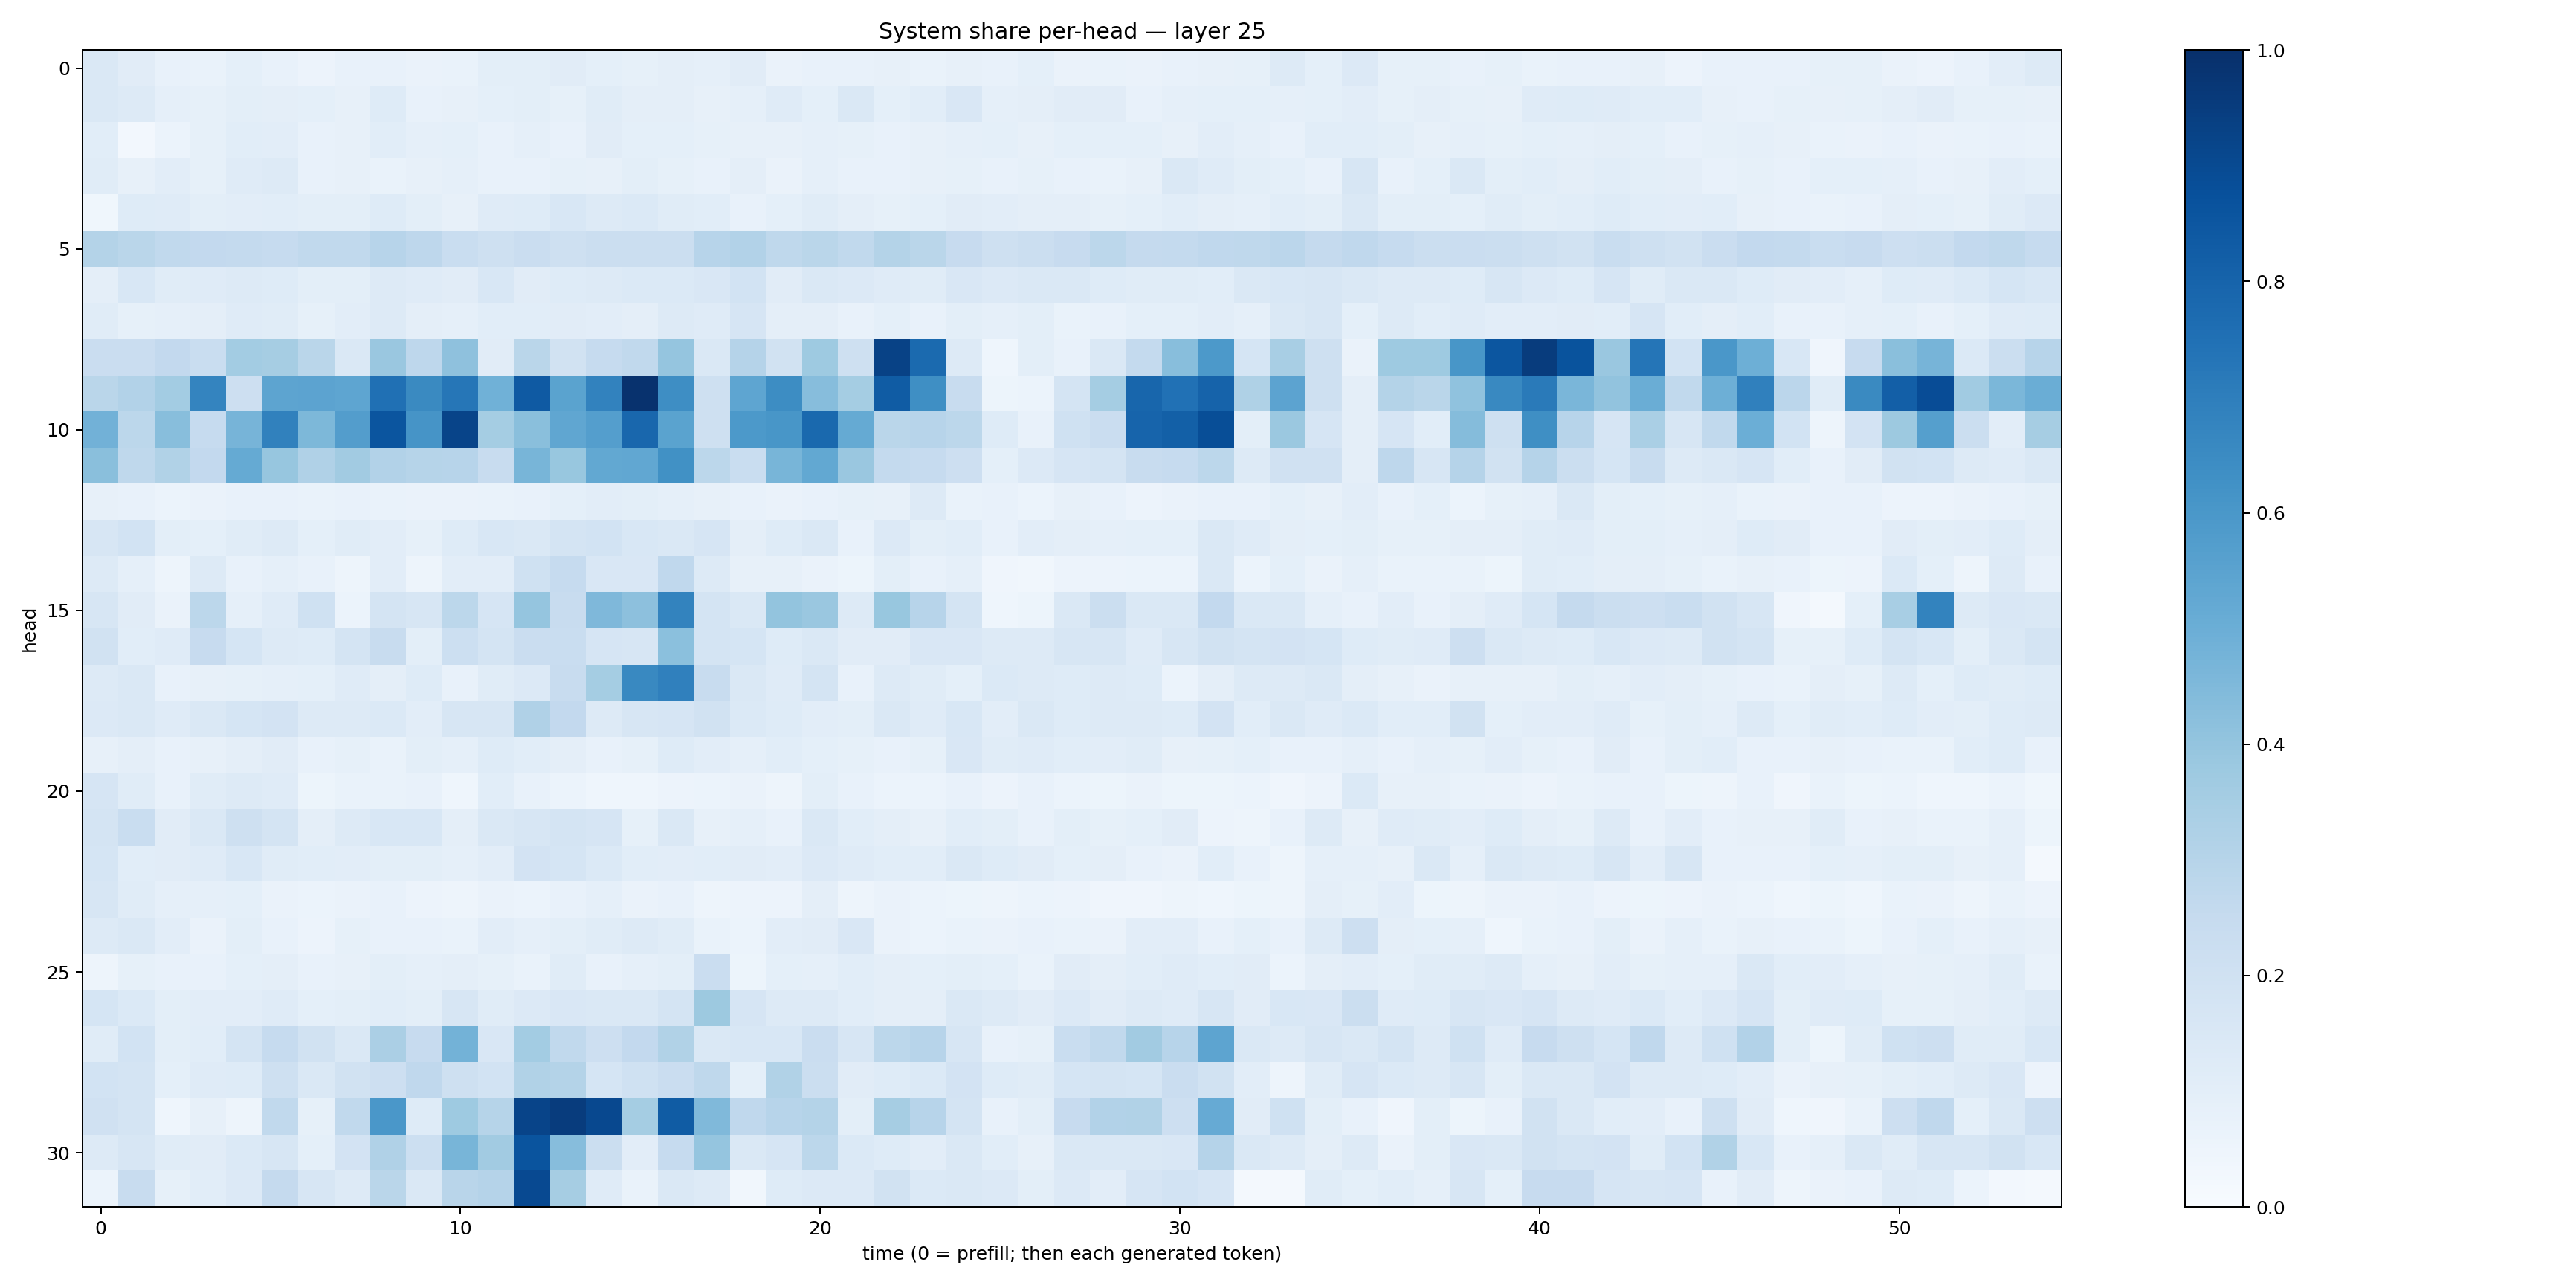

Source data for this figure (header and first rows):
0.14675145, 0.112186894, 0.07730809, 0.06878183, 0.09333349, 0.07424571, 0.054889478, 0.07708843, 0.076173425, 0.06527013, 0.06914022, 0.100928254, 0.09781158, 0.11297223, 0.09313555, 0.084341586, 0.0944908, 0.08878014, 0.112997375, 0.06412547, 0.07703749, 0.07326156, 0.07852772, 0.06743779
0.1425, 0.1253, 0.08915, 0.08516, 0.0992, 0.09418, 0.09373, 0.08083, 0.1225, 0.07746, 0.08107, 0.09105, 0.1002, 0.08459, 0.1136, 0.09658, 0.09406, 0.07877, 0.08791, 0.1196, 0.09276, 0.1481, 0.092, 0.1071
0.1068, 0.02358, 0.0614, 0.08319, 0.1058, 0.1019, 0.07812, 0.08111, 0.109, 0.08759, 0.0916, 0.07782, 0.08854, 0.07082, 0.1123, 0.09258, 0.09283, 0.0854, 0.08009, 0.08098, 0.08777, 0.0839, 0.07576, 0.08022
0.1167, 0.07832, 0.1053, 0.08477, 0.1194, 0.1327, 0.07405, 0.08138, 0.06714, 0.07962, 0.08847, 0.07721, 0.07769, 0.08255, 0.08076, 0.1003, 0.08582, 0.07102, 0.09429, 0.06598, 0.08786, 0.07215, 0.07338, 0.07949
0.03525, 0.1245, 0.1209, 0.1005, 0.105, 0.1064, 0.09793, 0.1015, 0.1218, 0.09852, 0.08047, 0.1209, 0.1245, 0.155, 0.1305, 0.1382, 0.1158, 0.1067, 0.07271, 0.09137, 0.1161, 0.09638, 0.0851, 0.09212
0.307, 0.287, 0.2621, 0.2616, 0.2569, 0.2474, 0.2624, 0.2641, 0.2965, 0.2756, 0.2337, 0.2037, 0.2286, 0.2105, 0.225, 0.2255, 0.2264, 0.2962, 0.3124, 0.2732, 0.2853, 0.2639, 0.3062, 0.2875
0.09722, 0.1562, 0.1146, 0.1201, 0.1281, 0.1247, 0.1, 0.1005, 0.1309, 0.121, 0.1132, 0.1541, 0.1133, 0.1217, 0.1254, 0.1379, 0.1386, 0.1518, 0.1872, 0.1127, 0.1458, 0.1337, 0.1209, 0.1144
0.1162, 0.08294, 0.08706, 0.09442, 0.1198, 0.1171, 0.08465, 0.1031, 0.1314, 0.09562, 0.08894, 0.1057, 0.1081, 0.1108, 0.1027, 0.09499, 0.128, 0.1178, 0.1653, 0.09742, 0.09681, 0.07493, 0.09267, 0.0771
0.2275, 0.2275, 0.2597, 0.2329, 0.3594, 0.3511, 0.2855, 0.1408, 0.3839, 0.2746, 0.4129, 0.11, 0.2881, 0.195, 0.2481, 0.2639, 0.3965, 0.1437, 0.3047, 0.1934, 0.3713, 0.2055, 0.9261, 0.774
0.2867, 0.3114, 0.3573, 0.6757, 0.2144, 0.5409, 0.5454, 0.5382, 0.7519, 0.6558, 0.7302, 0.4846, 0.8397, 0.5473, 0.681, 0.9896, 0.6396, 0.2083, 0.5361, 0.6409, 0.4325, 0.3554, 0.8303, 0.6343
0.4806, 0.2778, 0.4295, 0.2498, 0.4699, 0.6869, 0.4561, 0.5732, 0.8583, 0.6123, 0.9203, 0.3516, 0.423, 0.5344, 0.5682, 0.7862, 0.5472, 0.2057, 0.5911, 0.6016, 0.778, 0.5177, 0.2867, 0.2965
0.4233, 0.271, 0.3144, 0.258, 0.5158, 0.3939, 0.3164, 0.3609, 0.3121, 0.2976, 0.2964, 0.2401, 0.4681, 0.3904, 0.5254, 0.5308, 0.6253, 0.2779, 0.2317, 0.4686, 0.5269, 0.3855, 0.2539, 0.2489
0.07842, 0.07417, 0.05867, 0.06306, 0.07157, 0.07583, 0.06818, 0.07459, 0.06665, 0.06625, 0.06375, 0.06647, 0.07358, 0.09093, 0.103, 0.09902, 0.08949, 0.08188, 0.07505, 0.06363, 0.07094, 0.08212, 0.0792, 0.1283
0.1617, 0.185, 0.1005, 0.09331, 0.1134, 0.128, 0.09088, 0.1159, 0.1037, 0.08505, 0.1229, 0.1534, 0.1428, 0.1751, 0.1868, 0.1532, 0.1429, 0.1646, 0.09684, 0.1212, 0.1482, 0.07754, 0.1329, 0.09855
0.1293, 0.08615, 0.05047, 0.1275, 0.07311, 0.08603, 0.07798, 0.04853, 0.1029, 0.04906, 0.103, 0.104, 0.2012, 0.2478, 0.1523, 0.1509, 0.2673, 0.1267, 0.08149, 0.08011, 0.06383, 0.05078, 0.101, 0.07684
0.1566, 0.1099, 0.06578, 0.2777, 0.08595, 0.1201, 0.2007, 0.05982, 0.1794, 0.1582, 0.2806, 0.1665, 0.398, 0.2416, 0.4522, 0.416, 0.6769, 0.1742, 0.1484, 0.3991, 0.3862, 0.1258, 0.3887, 0.2941
0.1899, 0.1073, 0.1209, 0.2441, 0.1695, 0.1285, 0.1238, 0.1754, 0.2376, 0.1, 0.2151, 0.1732, 0.2282, 0.2317, 0.1653, 0.159, 0.4194, 0.177, 0.1707, 0.1221, 0.1421, 0.1106, 0.1106, 0.1514
0.1275, 0.1441, 0.07777, 0.07913, 0.0848, 0.08893, 0.09156, 0.1203, 0.0944, 0.1219, 0.0708, 0.1142, 0.133, 0.2415, 0.3541, 0.6579, 0.6898, 0.2362, 0.1457, 0.1176, 0.1765, 0.07208, 0.1293, 0.1141
0.1339, 0.1422, 0.1176, 0.1435, 0.1682, 0.1819, 0.1278, 0.1263, 0.1371, 0.1019, 0.1632, 0.1567, 0.3176, 0.2599, 0.1311, 0.1598, 0.1676, 0.1923, 0.1379, 0.1219, 0.105, 0.1002, 0.1411, 0.1174
0.07815, 0.09517, 0.07526, 0.0782, 0.09738, 0.112, 0.0736, 0.08278, 0.06987, 0.1007, 0.08663, 0.1238, 0.1075, 0.09703, 0.07756, 0.08585, 0.1212, 0.1026, 0.08981, 0.1056, 0.09204, 0.08308, 0.07555, 0.08528
0.167, 0.1155, 0.07689, 0.1146, 0.1292, 0.1207, 0.0538, 0.06744, 0.06661, 0.07277, 0.04441, 0.1065, 0.07716, 0.05923, 0.04614, 0.04384, 0.05658, 0.06197, 0.06394, 0.05077, 0.1007, 0.07143, 0.06192, 0.05892
0.1785, 0.233, 0.1124, 0.1456, 0.2052, 0.1734, 0.09752, 0.1281, 0.1537, 0.1545, 0.09469, 0.1474, 0.1608, 0.1766, 0.1665, 0.08581, 0.1465, 0.08194, 0.08626, 0.07604, 0.1426, 0.1086, 0.09673, 0.07967
0.1702, 0.1082, 0.1132, 0.1183, 0.1533, 0.1142, 0.1069, 0.1034, 0.09927, 0.1006, 0.08724, 0.1048, 0.1809, 0.1706, 0.1369, 0.1087, 0.1018, 0.1077, 0.1108, 0.1019, 0.1349, 0.1175, 0.1082, 0.1076
0.1614, 0.1139, 0.08696, 0.08909, 0.09247, 0.06504, 0.06233, 0.065, 0.07161, 0.057, 0.049, 0.06415, 0.06083, 0.07589, 0.0878, 0.0661, 0.07249, 0.04878, 0.05629, 0.05584, 0.09732, 0.05041, 0.06592, 0.06135
0.1256, 0.1426, 0.1029, 0.06415, 0.09897, 0.07075, 0.05638, 0.08253, 0.07643, 0.07179, 0.06756, 0.1024, 0.0893, 0.1001, 0.1164, 0.1295, 0.1139, 0.06745, 0.06072, 0.1021, 0.112, 0.1518, 0.0663, 0.05867
0.0486, 0.0844, 0.07728, 0.07801, 0.09188, 0.0958, 0.07219, 0.08121, 0.0987, 0.08836, 0.09628, 0.08206, 0.06803, 0.1134, 0.0733, 0.08618, 0.09997, 0.228, 0.05106, 0.09247, 0.08941, 0.1072, 0.09453, 0.09256
0.1695, 0.138, 0.09922, 0.1018, 0.1031, 0.1172, 0.09036, 0.0995, 0.1084, 0.09926, 0.1599, 0.114, 0.1355, 0.1496, 0.1476, 0.1482, 0.1745, 0.3767, 0.1651, 0.1302, 0.1289, 0.1056, 0.09652, 0.09626
0.1145, 0.1844, 0.101, 0.1088, 0.1763, 0.2473, 0.1896, 0.1475, 0.3331, 0.2451, 0.4789, 0.1484, 0.3583, 0.2656, 0.2132, 0.2614, 0.3143, 0.1455, 0.154, 0.1562, 0.2292, 0.1583, 0.2795, 0.2939
0.1847, 0.1784, 0.09048, 0.1183, 0.1232, 0.205, 0.1448, 0.1938, 0.212, 0.2685, 0.2067, 0.1874, 0.3131, 0.3066, 0.1716, 0.2004, 0.228, 0.2719, 0.09007, 0.316, 0.2232, 0.1115, 0.1218, 0.1379
0.1957, 0.1749, 0.0461, 0.08191, 0.04842, 0.2633, 0.084, 0.2654, 0.5984, 0.1218, 0.3736, 0.2993, 0.9209, 0.9514, 0.905, 0.3523, 0.8294, 0.4472, 0.2659, 0.2939, 0.3072, 0.101, 0.3515, 0.2948
0.1274, 0.1628, 0.1167, 0.1097, 0.1403, 0.1567, 0.09125, 0.1818, 0.32, 0.2173, 0.4656, 0.3622, 0.8599, 0.4315, 0.2205, 0.1051, 0.2492, 0.3949, 0.1477, 0.1674, 0.2779, 0.1383, 0.122, 0.1044
0.06132, 0.2388, 0.08206, 0.1083, 0.1363, 0.2527, 0.1632, 0.1277, 0.2867, 0.1465, 0.2903, 0.3041, 0.9012, 0.3494, 0.121, 0.06822, 0.1444, 0.1328, 0.03507, 0.1227, 0.1348, 0.133, 0.1906, 0.1389
